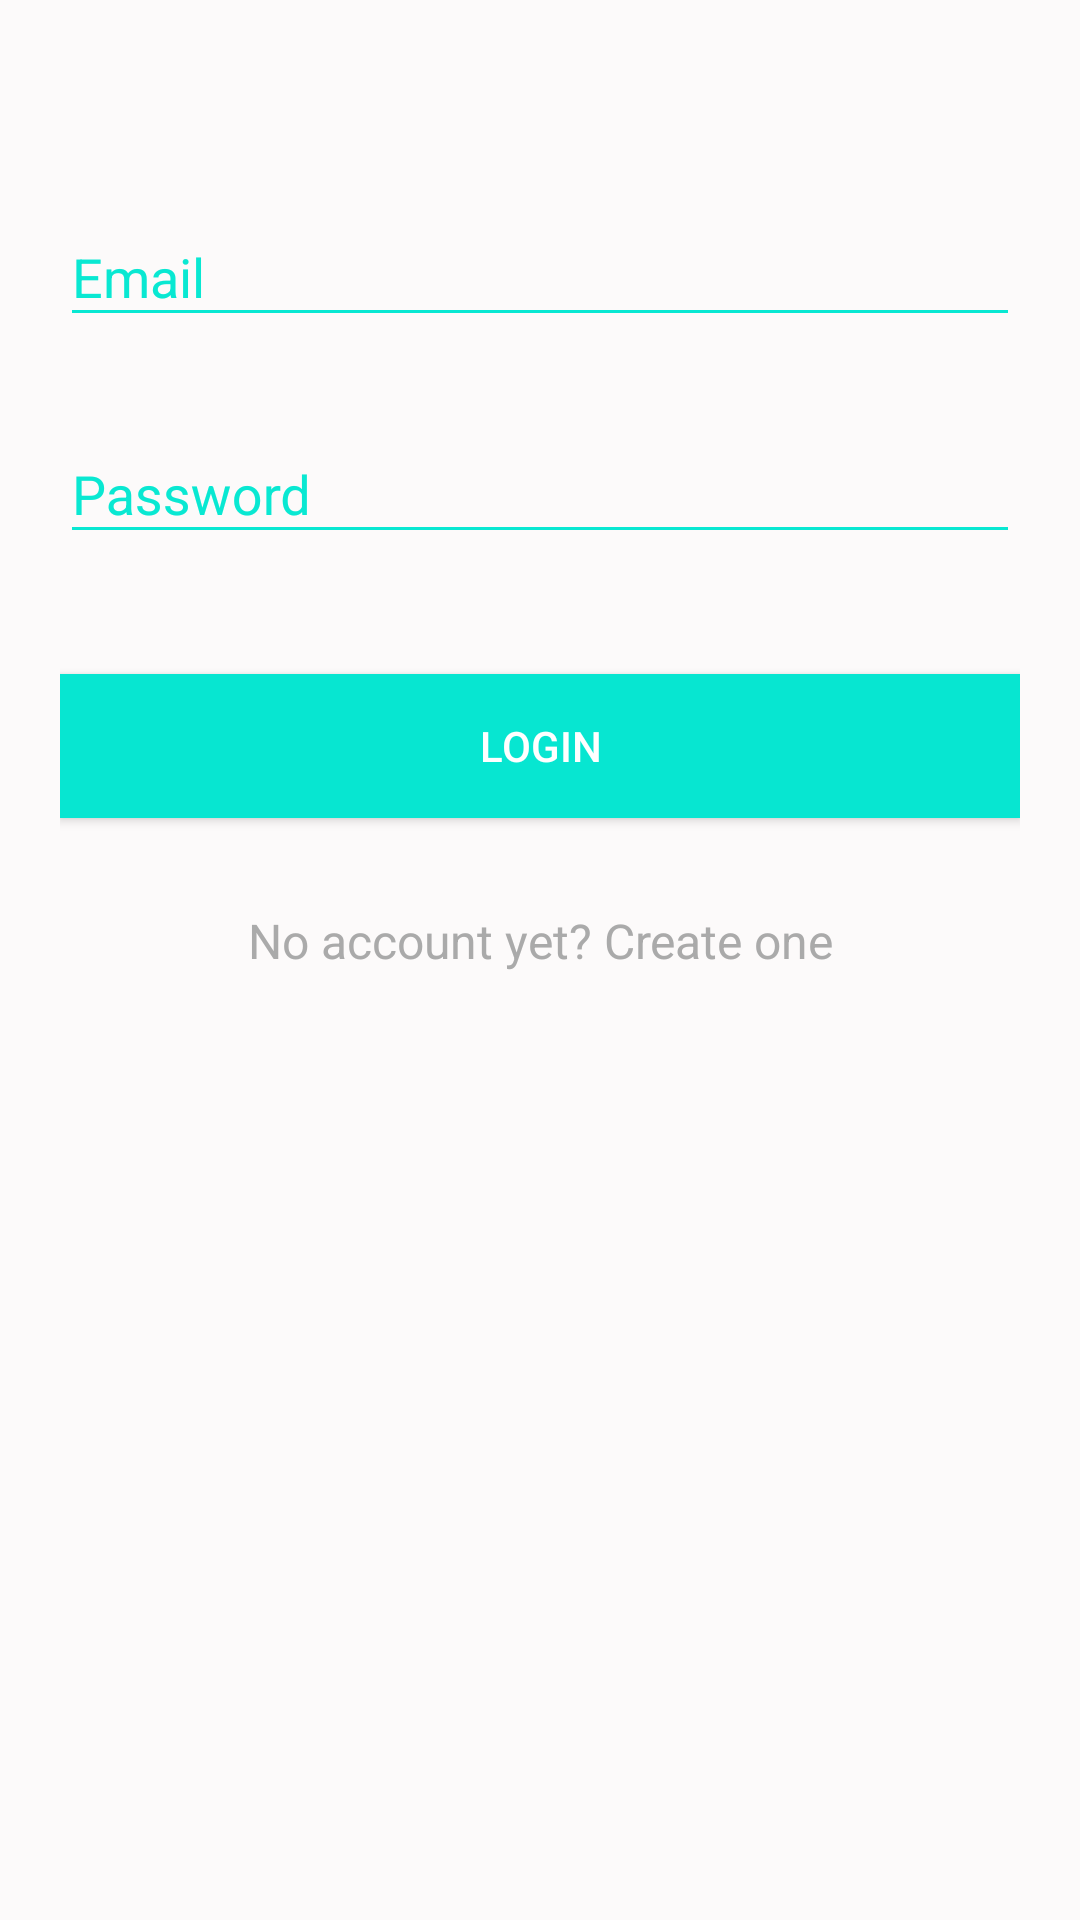

Android layout source for this screen:
<!-- AndroidManifest.xml: application theme AppTheme -->
<!-- res/layout/activity_sign_in.xml -->
<?xml version="1.0" encoding="utf-8"?>
<android.support.v4.widget.NestedScrollView xmlns:android="http://schemas.android.com/apk/res/android"
    xmlns:app="http://schemas.android.com/apk/res-auto"
    xmlns:tools="http://schemas.android.com/tools"
    android:layout_width="match_parent"
    android:layout_height="match_parent"
    android:id="@+id/nestedScrollView"
    android:background="#fcfafa"
    android:paddingBottom="20dp"
    android:paddingLeft="20dp"
    android:paddingRight="20dp"
    android:paddingTop="20dp"
    tools:context="com.example.ajans.locationlocationfind.SignIn">

    <android.support.v7.widget.LinearLayoutCompat
        android:layout_width="match_parent"
        android:layout_height="match_parent"
        android:orientation="vertical">





        <android.support.design.widget.TextInputLayout
            android:id="@+id/textInputLayoutEmail"
            android:layout_width="match_parent"
            android:layout_height="wrap_content"
            android:layout_marginTop="40dp"
            android:textColorHint="#f903e7d1">

            <android.support.design.widget.TextInputEditText
                android:id="@+id/textInputEditTextEmail"
                android:layout_width="match_parent"
                android:layout_height="wrap_content"
                android:hint="@string/hint_email"
                android:inputType="text"
                android:maxLines="1"
                android:textCursorDrawable="@drawable/color_cursor"
                android:textColor="@android:color/darker_gray"
                app:backgroundTint="#f903e7d1"/>
        </android.support.design.widget.TextInputLayout>

        <android.support.design.widget.TextInputLayout
            android:id="@+id/textInputLayoutPassword"
            android:layout_width="match_parent"
            android:layout_height="wrap_content"
            android:layout_marginTop="20dp"
            android:textColorHint="#f903e7d1">

            <android.support.design.widget.TextInputEditText
                android:id="@+id/textInputEditTextPassword"
                android:layout_width="match_parent"
                android:layout_height="wrap_content"
                android:hint="@string/hint_password"
                android:inputType="textPassword"
                android:maxLines="1"
                android:textCursorDrawable="@drawable/color_cursor"
                app:backgroundTint="#f903e7d1"
                android:textColor="@android:color/darker_gray" />
        </android.support.design.widget.TextInputLayout>

        <android.support.v7.widget.AppCompatButton
            android:id="@+id/appCompatButtonLogin"
            android:layout_width="match_parent"
            android:layout_height="wrap_content"
            android:layout_marginTop="40dp"
            android:background="#f903e7d1"
            android:text="@string/text_login"
            android:textColor="#FFF"/>

        <android.support.v7.widget.AppCompatTextView
            android:id="@+id/textViewLinkRegister"
            android:layout_width="fill_parent"
            android:layout_height="wrap_content"
            android:layout_marginTop="30dp"
            android:gravity="center"
            android:text="@string/text_not_member"
            android:textSize="16dp"
            android:textColor="@android:color/darker_gray"/>
    </android.support.v7.widget.LinearLayoutCompat>

</android.support.v4.widget.NestedScrollView>
<!-- resources referenced by this layout -->
<resources>
  <!-- drawable color_cursor (drawable) -->
  <?xml version="1.0" encoding="utf-8"?>
  <selector xmlns:android="http://schemas.android.com/apk/res/android">
      <shape xmlns:android="http://schemas.android.com/apk/res/android" >
          <size android:width="3dp" />
          <solid android:color="#f903e7d1"  />
      </shape>
  </selector>
  <string name="hint_email">Email</string>
  <string name="hint_password">Password</string>
  <string name="text_login">Login</string>
  <string name="text_not_member">No account yet? Create one</string>
  <style name="AppTheme" parent="Theme.AppCompat.Light.DarkActionBar">
          
          <item name="colorPrimary">@color/colorPrimary</item>
          <item name="colorPrimaryDark">@color/colorPrimaryDark</item>
          <item name="colorAccent">@color/colorAccent</item>
  
          
          <item name="android:textColor">@color/colorText</item>
          <item name="android:textColorHint">@color/colorText</item>
          <item name="colorControlNormal">@color/colorText</item>
          <item name="colorControlActivated">@color/colorText</item>
      </style>
  <color name="colorPrimary">#3F51B5</color>
  <color name="colorPrimaryDark">#303F9F</color>
  <color name="colorAccent">#FF4081</color>
  <color name="colorText">#FFFFFF</color>
</resources>
